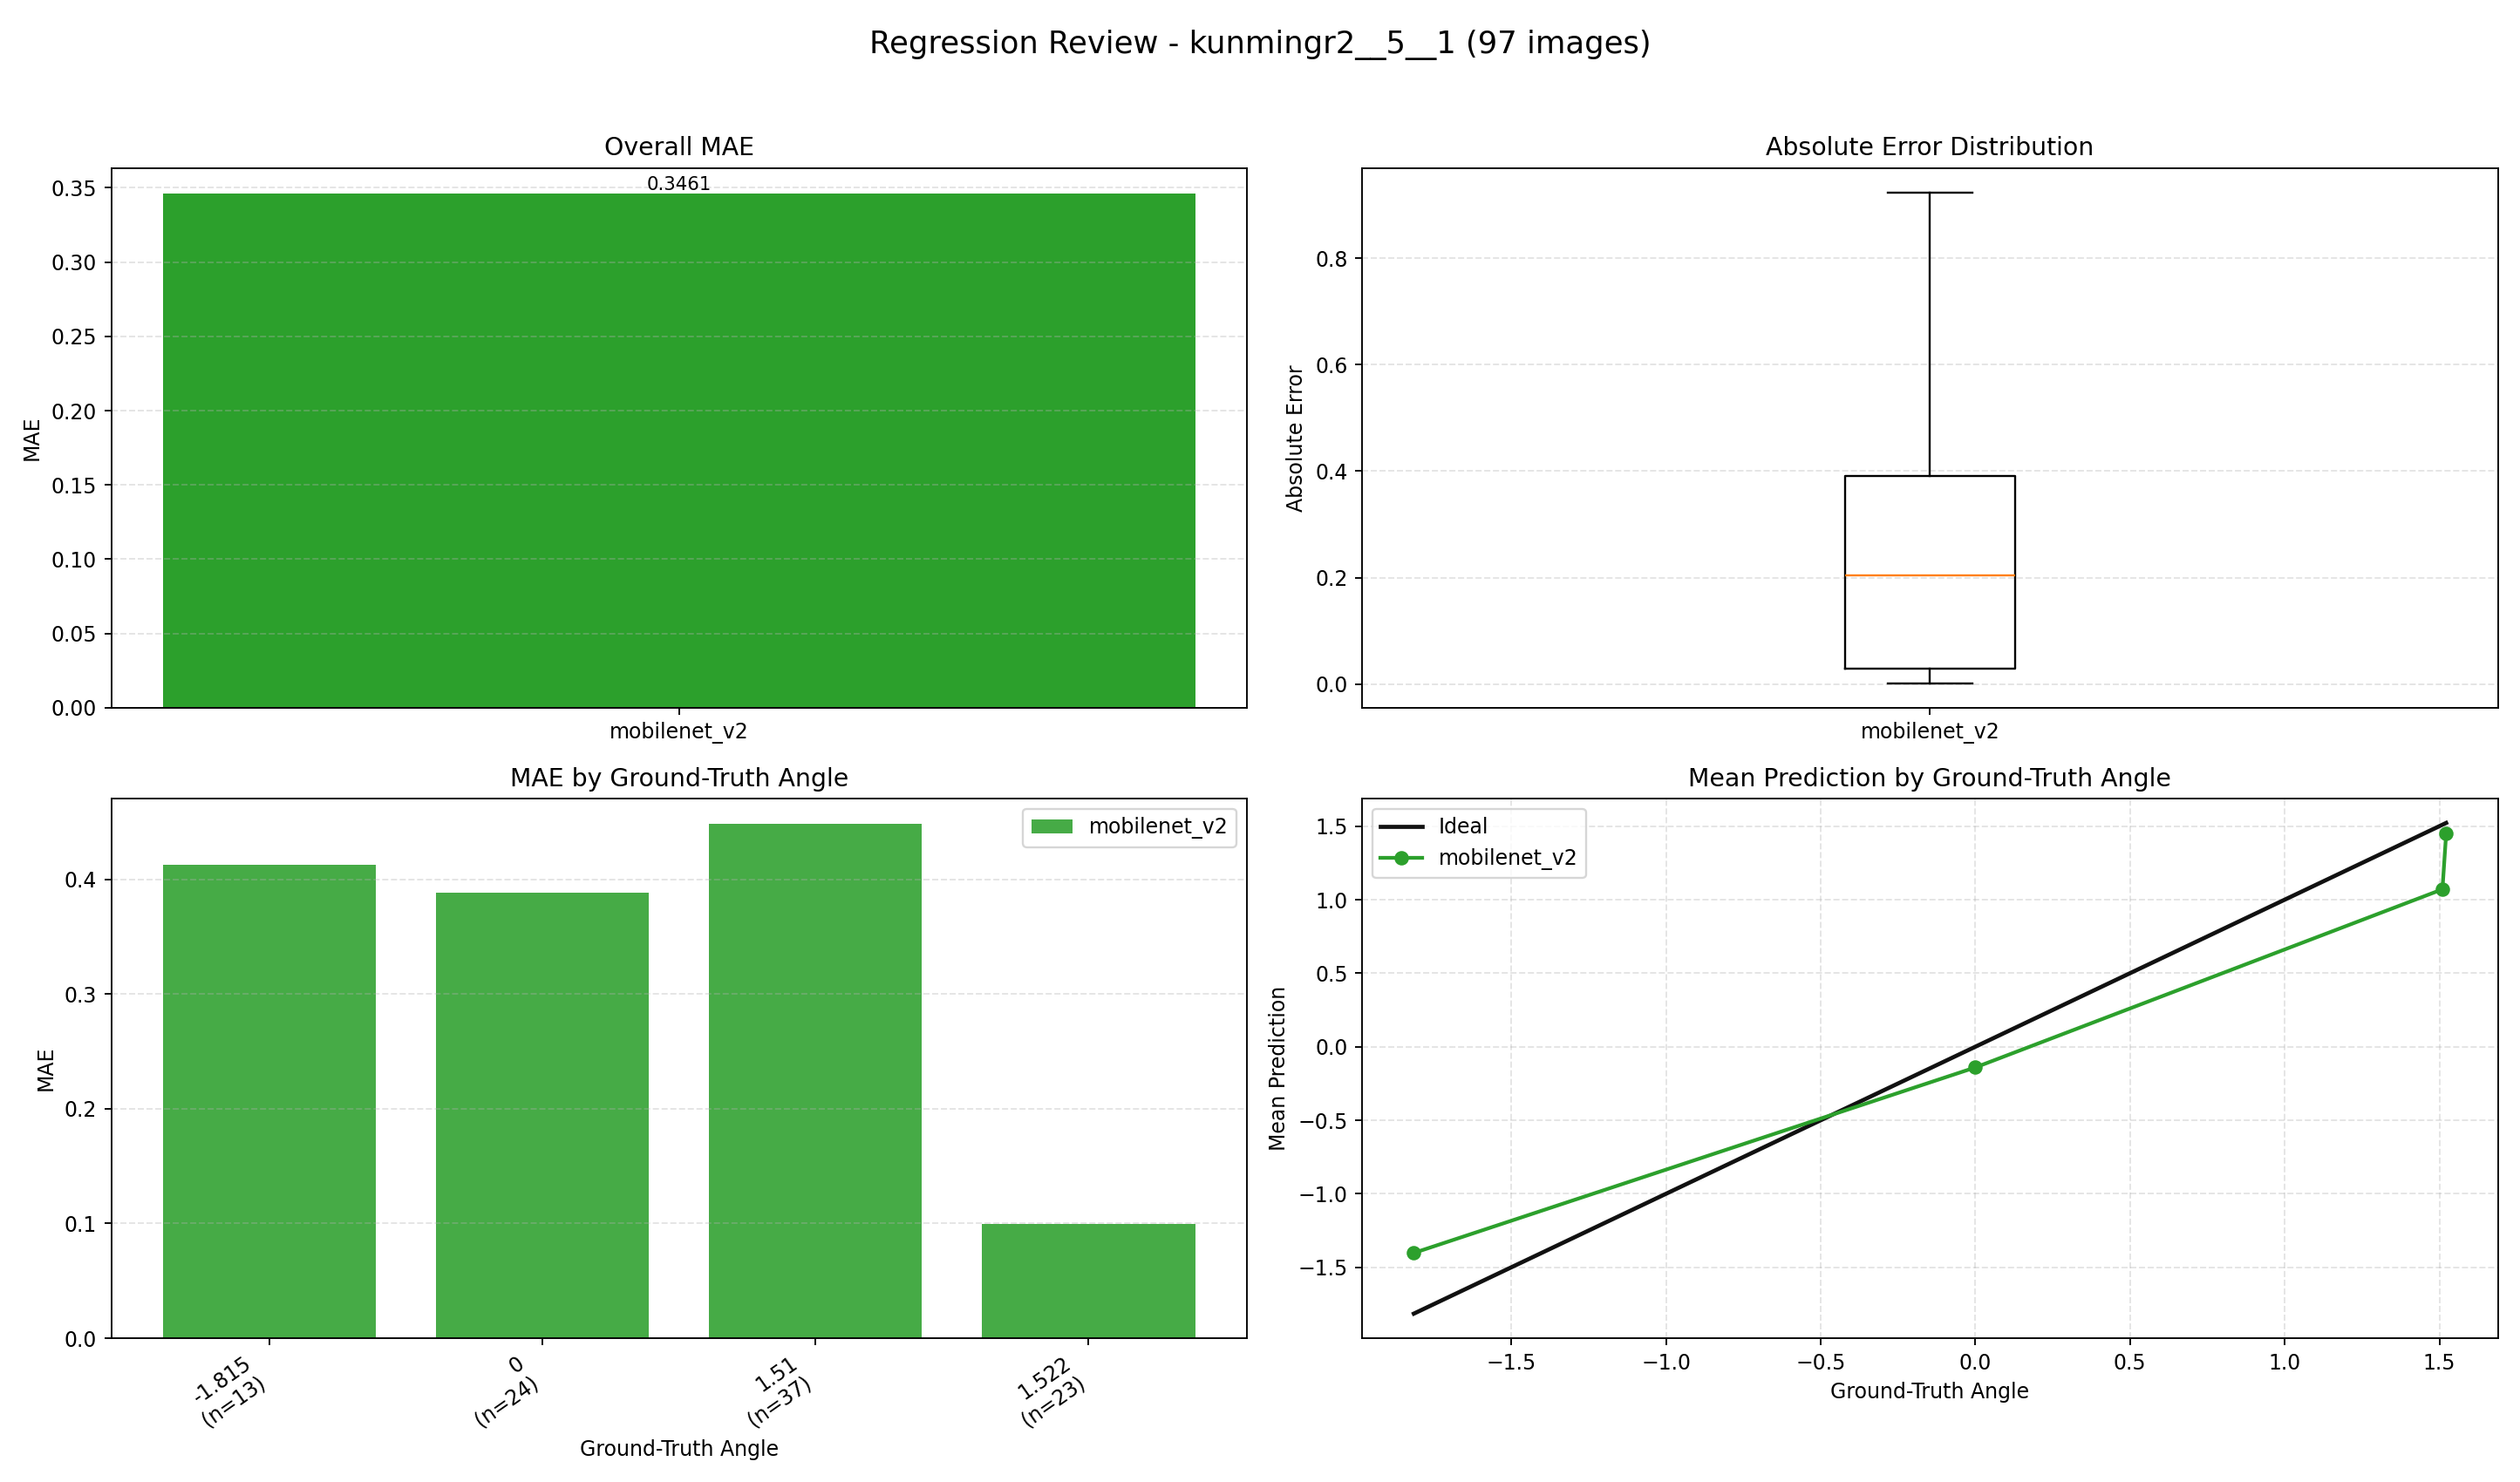

The table this chart was drawn from, first rows:
index, image, groundTruth, mobilenet_v2, mobilenet_v2_abs_error
0, E:\桌面\kunmingr2\kunmingr2\5\1\0_1.5100.j…, 1.51, 1.57, 0.06027
1, E:\桌面\kunmingr2\kunmingr2\5\1\1_1.5100.j…, 1.51, 1.528, 0.01844
2, E:\桌面\kunmingr2\kunmingr2\5\1\2_1.5100.j…, 1.51, 1.526, 0.01569
3, E:\桌面\kunmingr2\kunmingr2\5\1\3_1.5100.j…, 1.51, 1.389, 0.1206
4, E:\桌面\kunmingr2\kunmingr2\5\1\4_1.5100.j…, 1.51, 1.539, 0.02934
5, E:\桌面\kunmingr2\kunmingr2\5\1\5_1.5100.j…, 1.51, 1.509, 0.001452
6, E:\桌面\kunmingr2\kunmingr2\5\1\6_1.5100.j…, 1.51, 1.533, 0.02349
7, E:\桌面\kunmingr2\kunmingr2\5\1\7_1.5100.j…, 1.51, 1.501, 0.009104
8, E:\桌面\kunmingr2\kunmingr2\5\1\8_1.5100.j…, 1.51, 1.499, 0.01122
9, E:\桌面\kunmingr2\kunmingr2\5\1\9_1.5100.j…, 1.51, 1.476, 0.0336
10, E:\桌面\kunmingr2\kunmingr2\5\1\10_1.5100.…, 1.51, 1.479, 0.03141
11, E:\桌面\kunmingr2\kunmingr2\5\1\11_1.5100.…, 1.51, 1.494, 0.01626
12, E:\桌面\kunmingr2\kunmingr2\5\1\12_1.5100.…, 1.51, 1.503, 0.007489
13, E:\桌面\kunmingr2\kunmingr2\5\1\13_1.5100.…, 1.51, 1.494, 0.01641
14, E:\桌面\kunmingr2\kunmingr2\5\1\14_1.5100.…, 1.51, 1.528, 0.01751
15, E:\桌面\kunmingr2\kunmingr2\5\1\15_1.5100.…, 1.51, 1.402, 0.108
16, E:\桌面\kunmingr2\kunmingr2\5\1\16_1.5100.…, 1.51, 1.513, 0.002753
17, E:\桌面\kunmingr2\kunmingr2\5\1\17_1.5100.…, 1.51, 1.306, 0.204
18, E:\桌面\kunmingr2\kunmingr2\5\1\18_1.5100.…, 1.51, 1.381, 0.1289
19, E:\桌面\kunmingr2\kunmingr2\5\1\19_1.5100.…, 1.51, 1.428, 0.08206
20, E:\桌面\kunmingr2\kunmingr2\5\1\20_1.5100.…, 1.51, 0.8843, 0.6257
21, E:\桌面\kunmingr2\kunmingr2\5\1\21_1.5100.…, 1.51, 1.145, 0.3646
22, E:\桌面\kunmingr2\kunmingr2\5\1\22_1.5100.…, 1.51, 1.174, 0.3363
23, E:\桌面\kunmingr2\kunmingr2\5\1\23_1.5100.…, 1.51, 1.324, 0.1864
24, E:\桌面\kunmingr2\kunmingr2\5\1\24_1.5100.…, 1.51, 1.469, 0.0412
25, E:\桌面\kunmingr2\kunmingr2\5\1\25_1.5100.…, 1.51, 1.197, 0.3129
26, E:\桌面\kunmingr2\kunmingr2\5\1\26_1.5100.…, 1.51, 1.437, 0.07262
27, E:\桌面\kunmingr2\kunmingr2\5\1\27_1.5100.…, 1.51, -0.05282, 1.563
28, E:\桌面\kunmingr2\kunmingr2\5\1\28_1.5100.…, 1.51, 0.904, 0.606
29, E:\桌面\kunmingr2\kunmingr2\5\1\29_1.5100.…, 1.51, 1.111, 0.3988
30, E:\桌面\kunmingr2\kunmingr2\5\1\30_1.5100.…, 1.51, 0.9308, 0.5792
31, E:\桌面\kunmingr2\kunmingr2\5\1\31_1.5100.…, 1.51, -0.5134, 2.023
32, E:\桌面\kunmingr2\kunmingr2\5\1\32_1.5100.…, 1.51, 0.609, 0.901
33, E:\桌面\kunmingr2\kunmingr2\5\1\33_1.5100.…, 1.51, -0.8261, 2.336
34, E:\桌面\kunmingr2\kunmingr2\5\1\34_1.5100.…, 1.51, -1.092, 2.602
35, E:\桌面\kunmingr2\kunmingr2\5\1\35_1.5100.…, 1.51, -0.2659, 1.776
36, E:\桌面\kunmingr2\kunmingr2\5\1\36_1.5100.…, 1.51, 0.5862, 0.9238
37, E:\桌面\kunmingr2\kunmingr2\5\1\37_-1.8150…, -1.815, -1.265, 0.5501
38, E:\桌面\kunmingr2\kunmingr2\5\1\38_-1.8150…, -1.815, -0.8578, 0.9572
39, E:\桌面\kunmingr2\kunmingr2\5\1\39_-1.8150…, -1.815, -0.9351, 0.8799
40, E:\桌面\kunmingr2\kunmingr2\5\1\40_-1.8150…, -1.815, -1.447, 0.3683
41, E:\桌面\kunmingr2\kunmingr2\5\1\41_-1.8150…, -1.815, -1.501, 0.3138
42, E:\桌面\kunmingr2\kunmingr2\5\1\42_-1.8150…, -1.815, -1.471, 0.3445
43, E:\桌面\kunmingr2\kunmingr2\5\1\43_-1.8150…, -1.815, -1.495, 0.3204
44, E:\桌面\kunmingr2\kunmingr2\5\1\44_-1.8150…, -1.815, -1.542, 0.2732
45, E:\桌面\kunmingr2\kunmingr2\5\1\45_-1.8150…, -1.815, -1.49, 0.3248
46, E:\桌面\kunmingr2\kunmingr2\5\1\46_-1.8150…, -1.815, -1.537, 0.2784
47, E:\桌面\kunmingr2\kunmingr2\5\1\47_-1.8150…, -1.815, -1.601, 0.2139
48, E:\桌面\kunmingr2\kunmingr2\5\1\48_-1.8150…, -1.815, -1.555, 0.2599
49, E:\桌面\kunmingr2\kunmingr2\5\1\49_-1.8150…, -1.815, -1.532, 0.283
50, E:\桌面\kunmingr2\kunmingr2\5\1\50_1.5220.…, 1.522, 1.278, 0.2436
51, E:\桌面\kunmingr2\kunmingr2\5\1\51_1.5220.…, 1.522, 1.265, 0.2567
52, E:\桌面\kunmingr2\kunmingr2\5\1\52_1.5220.…, 1.522, 1.517, 0.004606
53, E:\桌面\kunmingr2\kunmingr2\5\1\53_1.5220.…, 1.522, 1.274, 0.2485
54, E:\桌面\kunmingr2\kunmingr2\5\1\54_1.5220.…, 1.522, 1.159, 0.3625
55, E:\桌面\kunmingr2\kunmingr2\5\1\55_1.5220.…, 1.522, 1.539, 0.01658
56, E:\桌面\kunmingr2\kunmingr2\5\1\56_1.5220.…, 1.522, 1.563, 0.04122
57, E:\桌面\kunmingr2\kunmingr2\5\1\57_1.5220.…, 1.522, 1.458, 0.06446
58, E:\桌面\kunmingr2\kunmingr2\5\1\58_1.5220.…, 1.522, 1.524, 0.001753
59, E:\桌面\kunmingr2\kunmingr2\5\1\59_1.5220.…, 1.522, 1.594, 0.07244
... 37 more rows
